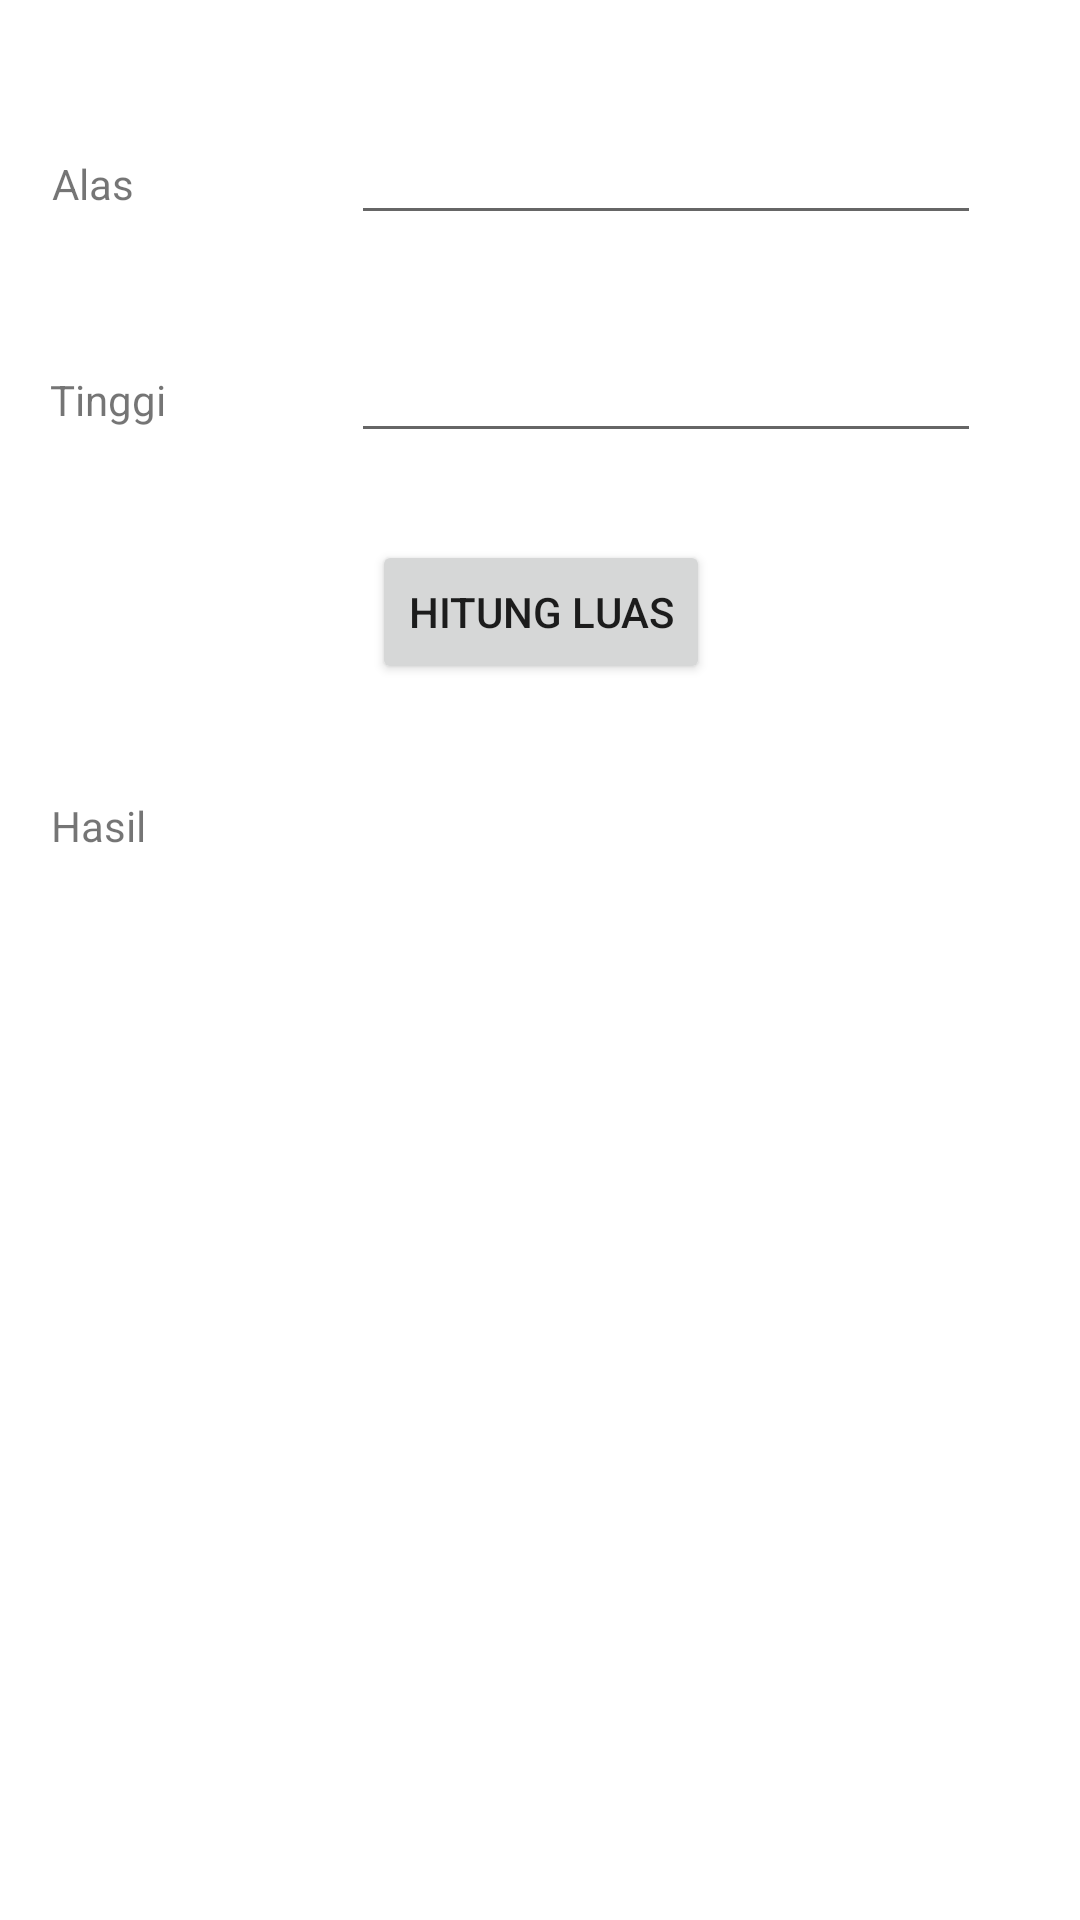

This screen was rendered from an Android layout file. Write that file and the resources it references.
<!-- AndroidManifest.xml: application theme Theme.Pertemuan_1_1918049 -->
<!-- res/layout/activity_segitiga.xml -->
<?xml version="1.0" encoding="utf-8"?>
<androidx.constraintlayout.widget.ConstraintLayout xmlns:android="http://schemas.android.com/apk/res/android"
    xmlns:app="http://schemas.android.com/apk/res-auto"
    xmlns:tools="http://schemas.android.com/tools"
    android:layout_width="match_parent"
    android:layout_height="match_parent"
    tools:context=".Segitiga">

    <TextView
        android:id="@+id/textView11"
        android:layout_width="wrap_content"
        android:layout_height="wrap_content"
        android:text="Hasil"
        app:layout_constraintBottom_toBottomOf="parent"
        app:layout_constraintEnd_toEndOf="parent"
        app:layout_constraintHorizontal_bias="0.052"
        app:layout_constraintStart_toStartOf="parent"
        app:layout_constraintTop_toTopOf="parent"
        app:layout_constraintVertical_bias="0.428" />

    <TextView
        android:id="@+id/layh.hasil"
        android:layout_width="wrap_content"
        android:layout_height="wrap_content"
        app:layout_constraintBottom_toBottomOf="parent"
        app:layout_constraintEnd_toEndOf="parent"
        app:layout_constraintHorizontal_bias="0.344"
        app:layout_constraintStart_toStartOf="parent"
        app:layout_constraintTop_toTopOf="parent"
        app:layout_constraintVertical_bias="0.428" />

    <EditText
        android:id="@+id/lay.tinggi"
        android:layout_width="wrap_content"
        android:layout_height="wrap_content"
        android:ems="10"
        android:inputType="textPersonName"
        app:layout_constraintBottom_toBottomOf="parent"
        app:layout_constraintEnd_toEndOf="parent"
        app:layout_constraintHorizontal_bias="0.78"
        app:layout_constraintStart_toStartOf="parent"
        app:layout_constraintTop_toTopOf="parent"
        app:layout_constraintVertical_bias="0.183" />

    <TextView
        android:id="@+id/textView10"
        android:layout_width="wrap_content"
        android:layout_height="wrap_content"
        android:text="Tinggi"
        app:layout_constraintBottom_toBottomOf="parent"
        app:layout_constraintEnd_toEndOf="parent"
        app:layout_constraintHorizontal_bias="0.052"
        app:layout_constraintStart_toStartOf="parent"
        app:layout_constraintTop_toTopOf="parent"
        app:layout_constraintVertical_bias="0.199" />

    <TextView
        android:id="@+id/textView3"
        android:layout_width="wrap_content"
        android:layout_height="wrap_content"
        android:text="Alas"
        app:layout_constraintBottom_toBottomOf="parent"
        app:layout_constraintEnd_toEndOf="parent"
        app:layout_constraintHorizontal_bias="0.052"
        app:layout_constraintStart_toStartOf="parent"
        app:layout_constraintTop_toTopOf="parent"
        app:layout_constraintVertical_bias="0.083" />

    <EditText
        android:id="@+id/lay.alas"
        android:layout_width="wrap_content"
        android:layout_height="wrap_content"
        android:ems="10"
        android:inputType="textPersonName"
        app:layout_constraintBottom_toBottomOf="parent"
        app:layout_constraintEnd_toEndOf="parent"
        app:layout_constraintHorizontal_bias="0.78"
        app:layout_constraintStart_toStartOf="parent"
        app:layout_constraintTop_toTopOf="parent"
        app:layout_constraintVertical_bias="0.062" />

    <Button
        android:id="@+id/hitungluas"
        android:layout_width="wrap_content"
        android:layout_height="wrap_content"
        android:text="Hitung Luas"
        app:layout_constraintBottom_toBottomOf="parent"
        app:layout_constraintEnd_toEndOf="parent"
        app:layout_constraintHorizontal_bias="0.502"
        app:layout_constraintStart_toStartOf="parent"
        app:layout_constraintTop_toTopOf="parent"
        app:layout_constraintVertical_bias="0.304" />
</androidx.constraintlayout.widget.ConstraintLayout>
<!-- resources referenced by this layout -->
<resources>
  <style name="Theme.Pertemuan_1_1918049" parent="Theme.MaterialComponents.DayNight.DarkActionBar">
          
          <item name="colorPrimary">@color/purple_500</item>
          <item name="colorPrimaryVariant">@color/purple_700</item>
          <item name="colorOnPrimary">@color/white</item>
          
          <item name="colorSecondary">@color/teal_200</item>
          <item name="colorSecondaryVariant">@color/teal_700</item>
          <item name="colorOnSecondary">@color/black</item>
          
          <item name="android:statusBarColor" tools:targetApi="l">?attr/colorPrimaryVariant</item>
          
      </style>
  <!-- not gathered from this repository: default colours our renderer supplied (Android Studio template values) -->
  <color name="purple_500">#FF6200EE</color>
  <color name="purple_700">#FF3700B3</color>
  <color name="teal_200">#FF03DAC5</color>
  <color name="teal_700">#FF018786</color>
  <color name="black">#FF000000</color>
  <color name="white">#FFFFFFFF</color>
</resources>
